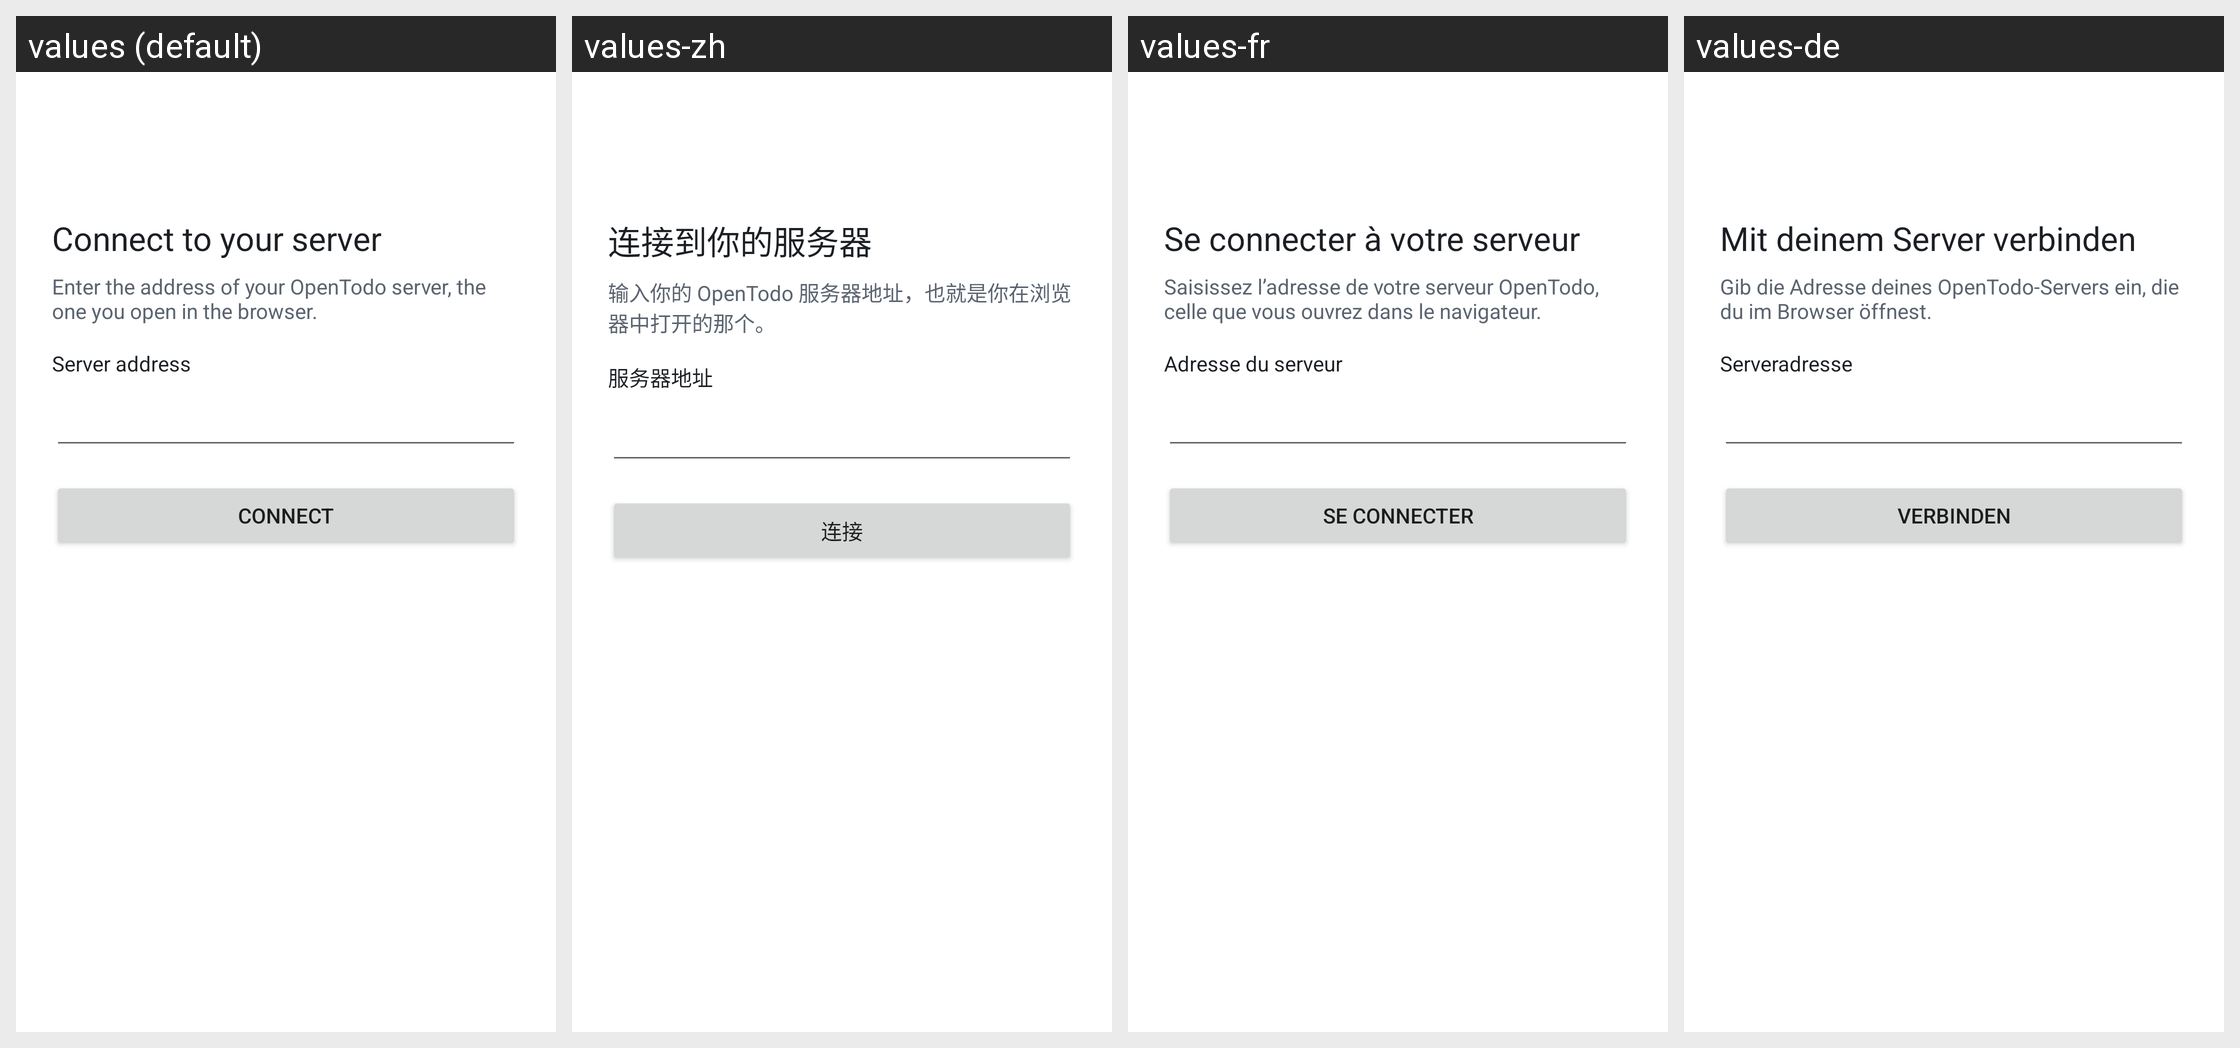

The same Android screen rendered under several of its app's locales, left to right. List the strings drawn on it with the default value and each locale's translation.
Android screen res/layout/activity_setup.xml rendered under 4 locales, left to right: values (default), values-zh, values-fr, values-de. Device: Nexus 5 (rendered at 1080×1920; each locale shown at half size, 540×960, under a caption strip naming it); theme Theme.OpenTodo.
Other locales in the repository, not shown: values-es, values-it, values-nl, values-pl, values-pt, values-tr.
Strings drawn on this screen, with the default value and each locale's value (text and hints the layout hard-codes, and strings that could not be matched under every locale, appear in the picture but are not listed):

setup_title
  values: Connect to your server
  values-zh: 连接到你的服务器
  values-fr: Se connecter à votre serveur
  values-de: Mit deinem Server verbinden

setup_intro
  values: Enter the address of your OpenTodo server, the one you open in the browser.
  values-zh: 输入你的 OpenTodo 服务器地址，也就是你在浏览器中打开的那个。
  values-fr: Saisissez l’adresse de votre serveur OpenTodo, celle que vous ouvrez dans le navigateur.
  values-de: Gib die Adresse deines OpenTodo-Servers ein, die du im Browser öffnest.

setup_address_label
  values: Server address
  values-zh: 服务器地址
  values-fr: Adresse du serveur
  values-de: Serveradresse

setup_connect
  values: Connect
  values-zh: 连接
  values-fr: Se connecter
  values-de: Verbinden
